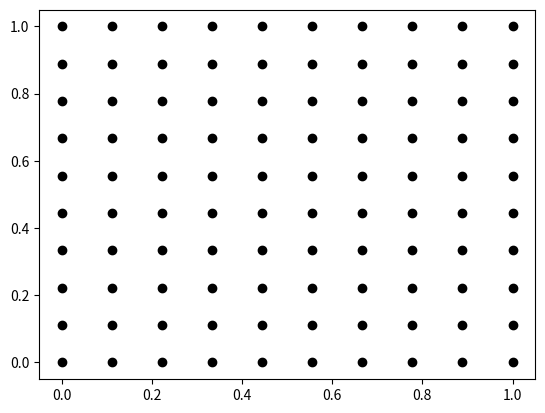

Here is the Python script that generated this plot:
#################################
# Plots a standard sample of    #
# n=100 coordinates that are    #
# all equidistant of each other #
# so that a comparison serves   #
# for random samples.           #
#################################

import math
import matplotlib.pyplot as plt

def dist(a, b):
    '''Returns Euclidean distance between two
    inputted 2d coordinates'''

    return math.sqrt((a[0] - b[0])**2 + (a[1] - b[1])**2)

#Creates x
x = []
for i in range(10):
    x.extend(([(i)*.11111111111])*10)

#Creates y
y = [0,.1111111111,.2222222222,.3333333333,.4444444444,.5555555555,
     .6666666666,.7777777777,.8888888888,.9999999999]*10

plt.scatter(x,y,color='black')
